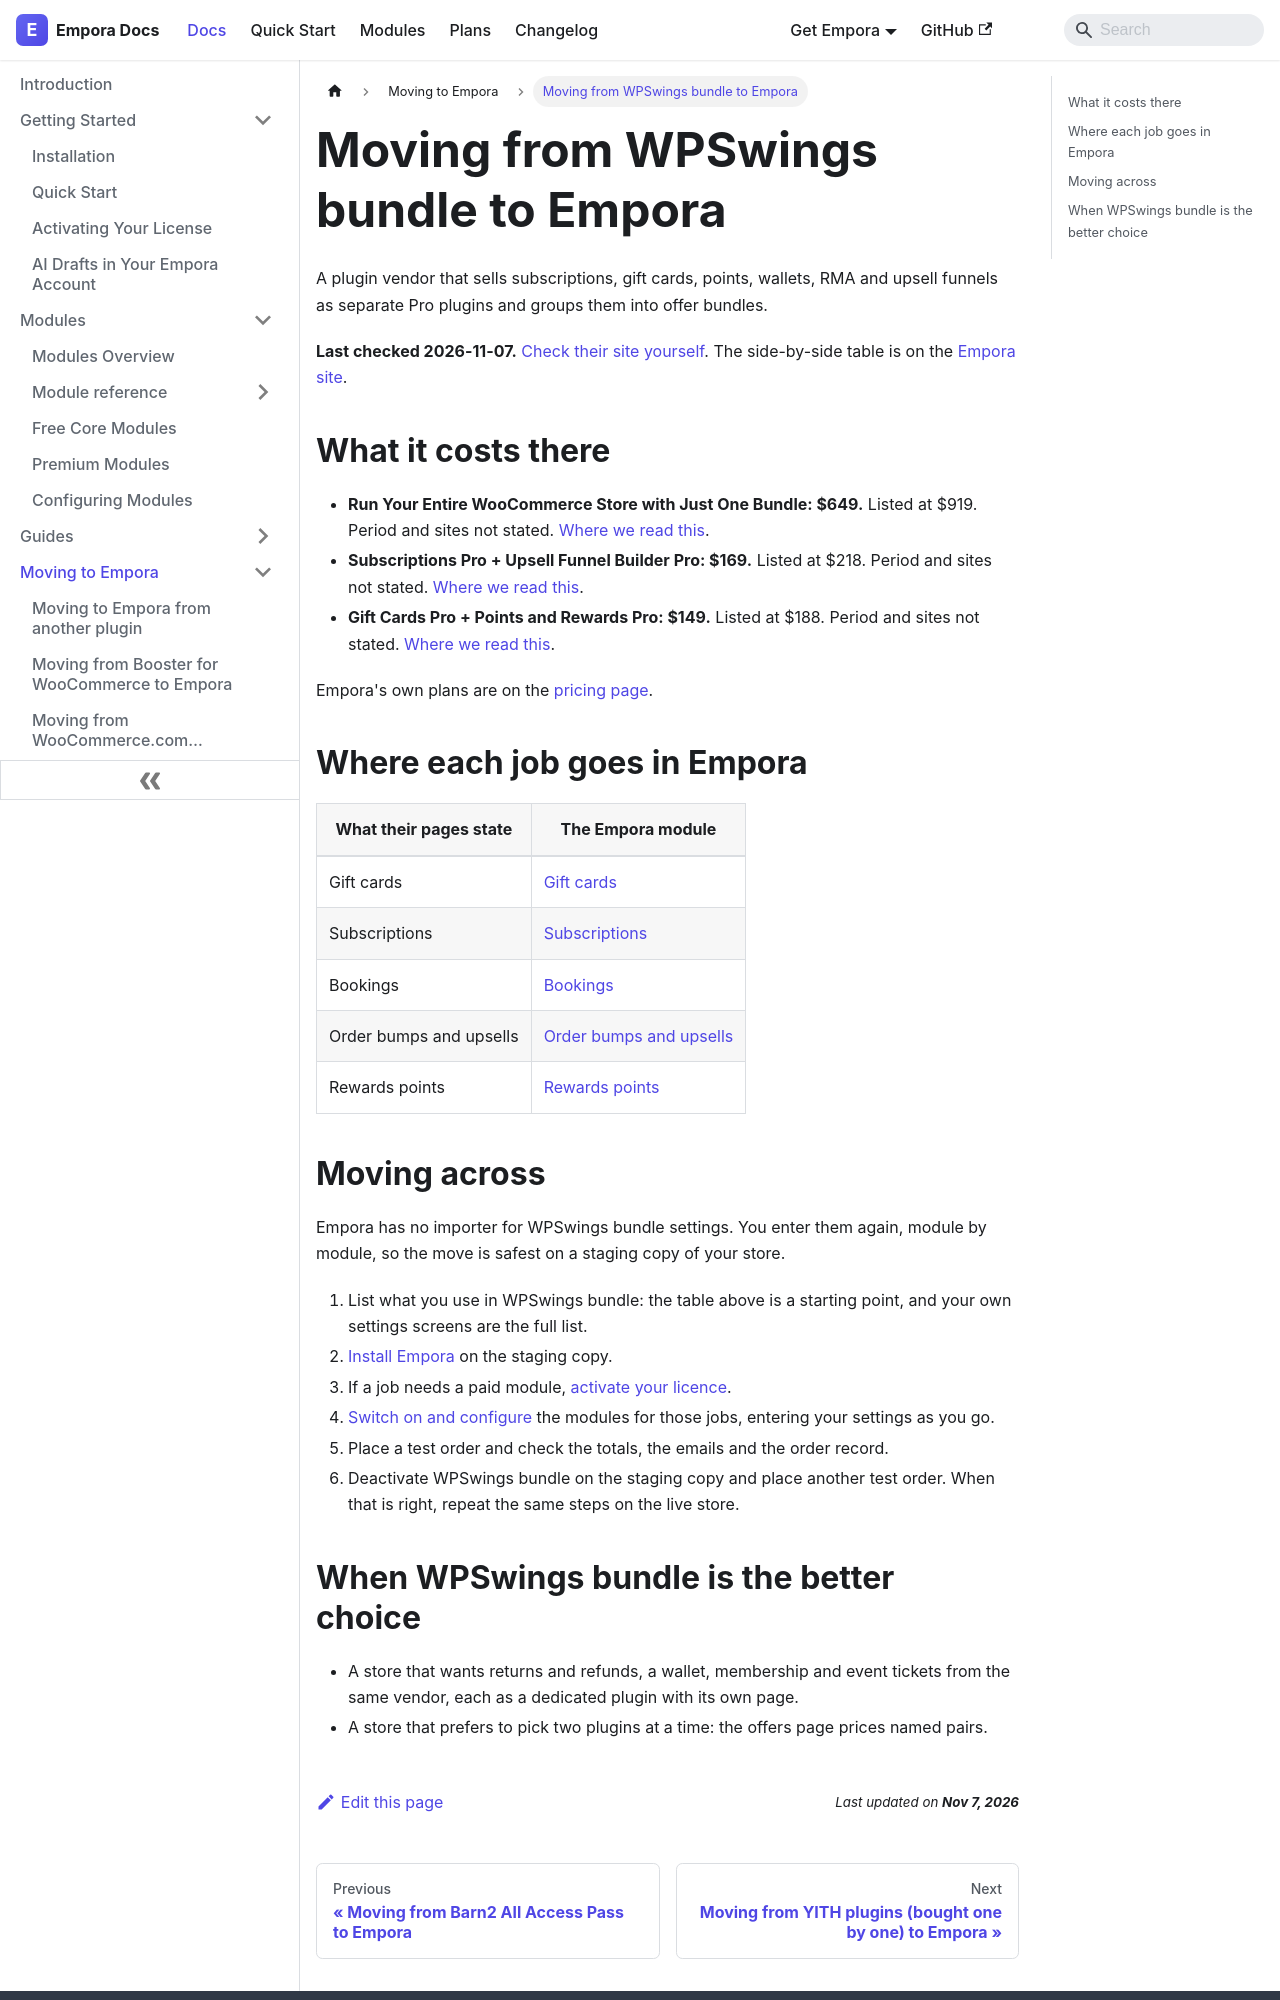

repository: aoneahsan/empora-for-woocommerce-docs · page: compare/wpswings-bundle.html · generator: docusaurus

---
id: wpswings-bundle
title: "Moving from WPSwings bundle to Empora"
description: "How WPSwings bundle and Empora differ, with prices read from their pages on 2026-11-07, and the steps for moving a WooCommerce store across."
sidebar_position: 13
keywords:
  - wpswings bundle alternative
  - move from wpswings bundle
---

A plugin vendor that sells subscriptions, gift cards, points, wallets, RMA and upsell funnels as separate Pro plugins and groups them into offer bundles.

**Last checked 2026-11-07.** <a href="https://wpswings.com/" rel="noopener noreferrer nofollow" target="_blank">Check their site yourself</a>. The side-by-side table is on the [Empora site](https://empora.aoneahsan.com/compare/wpswings-bundle).

## What it costs there

- **Run Your Entire WooCommerce Store with Just One Bundle: $649.** Listed at $919. Period and sites not stated. <a href="https://wpswings.com/offers/" rel="noopener noreferrer nofollow" target="_blank">Where we read this</a>.
- **Subscriptions Pro + Upsell Funnel Builder Pro: $169.** Listed at $218. Period and sites not stated. <a href="https://wpswings.com/offers/" rel="noopener noreferrer nofollow" target="_blank">Where we read this</a>.
- **Gift Cards Pro + Points and Rewards Pro: $149.** Listed at $188. Period and sites not stated. <a href="https://wpswings.com/offers/" rel="noopener noreferrer nofollow" target="_blank">Where we read this</a>.

Empora's own plans are on the [pricing page](/pricing).

## Where each job goes in Empora

| What their pages state | The Empora module |
|---|---|
| Gift cards | [Gift cards](/modules/reference/gift-cards) |
| Subscriptions | [Subscriptions](/modules/reference/subscriptions) |
| Bookings | [Bookings](/modules/reference/bookings) |
| Order bumps and upsells | [Order bumps and upsells](/modules/reference/upsells) |
| Rewards points | [Rewards points](/modules/reference/rewards-points) |
